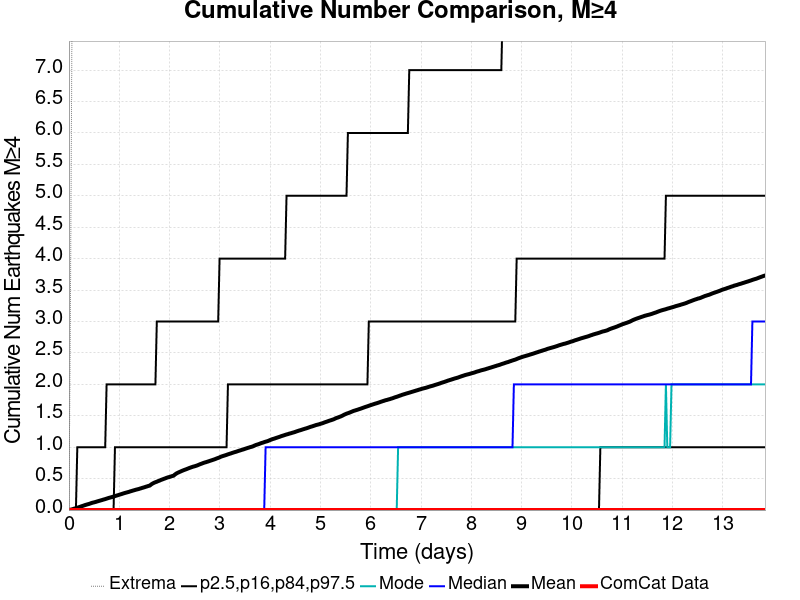

The data file committed next to this chart (first rows):
Time (days), ComCat Data, Simulation Mean, Simulation Median, Simulation Mode, Simulation Minimum, Simulation Maximum, 2.5 %-ile, 16 %-ile, 84 %-ile, 97.5 %-ile
0.0, 0.0, 0.0, 0.0, 0.0, 0.0, 0.0, 0.0, 0.0, 0.0, 0.0
0.02774, 0.0, 0.0056, 0.0, 0.0, 0.0, 3.0, 0.0, 0.0, 0.0, 0.0
0.05547, 0.0, 0.0099, 0.0, 0.0, 0.0, 7.0, 0.0, 0.0, 0.0, 0.0
0.08321, 0.0, 0.0169, 0.0, 0.0, 0.0, 12.0, 0.0, 0.0, 0.0, 0.0
0.1109, 0.0, 0.0239, 0.0, 0.0, 0.0, 18.0, 0.0, 0.0, 0.0, 0.0
0.1387, 0.0, 0.0297, 0.0, 0.0, 0.0, 20.0, 0.0, 0.0, 0.0, 0.0
0.1664, 0.0, 0.037, 0.0, 0.0, 0.0, 28.0, 0.0, 0.0, 0.0, 1.0
0.1942, 0.0, 0.0442, 0.0, 0.0, 0.0, 29.0, 0.0, 0.0, 0.0, 1.0
0.2219, 0.0, 0.0518, 0.0, 0.0, 0.0, 29.0, 0.0, 0.0, 0.0, 1.0
0.2496, 0.0, 0.0603, 0.0, 0.0, 0.0, 30.0, 0.0, 0.0, 0.0, 1.0
0.2774, 0.0, 0.0671, 0.0, 0.0, 0.0, 31.0, 0.0, 0.0, 0.0, 1.0
0.3051, 0.0, 0.0751, 0.0, 0.0, 0.0, 32.0, 0.0, 0.0, 0.0, 1.0
0.3328, 0.0, 0.0825, 0.0, 0.0, 0.0, 34.0, 0.0, 0.0, 0.0, 1.0
0.3606, 0.0, 0.089, 0.0, 0.0, 0.0, 35.0, 0.0, 0.0, 0.0, 1.0
0.3883, 0.0, 0.0952, 0.0, 0.0, 0.0, 38.0, 0.0, 0.0, 0.0, 1.0
0.4161, 0.0, 0.1024, 0.0, 0.0, 0.0, 39.0, 0.0, 0.0, 0.0, 1.0
0.4438, 0.0, 0.1102, 0.0, 0.0, 0.0, 39.0, 0.0, 0.0, 0.0, 1.0
0.4715, 0.0, 0.1174, 0.0, 0.0, 0.0, 40.0, 0.0, 0.0, 0.0, 1.0
0.4993, 0.0, 0.1225, 0.0, 0.0, 0.0, 40.0, 0.0, 0.0, 0.0, 1.0
0.527, 0.0, 0.1284, 0.0, 0.0, 0.0, 41.0, 0.0, 0.0, 0.0, 1.0
0.5547, 0.0, 0.1354, 0.0, 0.0, 0.0, 41.0, 0.0, 0.0, 0.0, 1.0
0.5825, 0.0, 0.1421, 0.0, 0.0, 0.0, 42.0, 0.0, 0.0, 0.0, 1.0
0.6102, 0.0, 0.1485, 0.0, 0.0, 0.0, 43.0, 0.0, 0.0, 0.0, 1.0
0.6379, 0.0, 0.1547, 0.0, 0.0, 0.0, 43.0, 0.0, 0.0, 0.0, 1.0
0.6657, 0.0, 0.1616, 0.0, 0.0, 0.0, 43.0, 0.0, 0.0, 0.0, 1.0
0.6934, 0.0, 0.1682, 0.0, 0.0, 0.0, 43.0, 0.0, 0.0, 0.0, 1.0
0.7212, 0.0, 0.1746, 0.0, 0.0, 0.0, 44.0, 0.0, 0.0, 0.0, 1.0
0.7489, 0.0, 0.1816, 0.0, 0.0, 0.0, 44.0, 0.0, 0.0, 0.0, 2.0
0.7766, 0.0, 0.1892, 0.0, 0.0, 0.0, 44.0, 0.0, 0.0, 0.0, 2.0
0.8044, 0.0, 0.1959, 0.0, 0.0, 0.0, 45.0, 0.0, 0.0, 0.0, 2.0
0.8321, 0.0, 0.2018, 0.0, 0.0, 0.0, 46.0, 0.0, 0.0, 0.0, 2.0
0.8598, 0.0, 0.2082, 0.0, 0.0, 0.0, 46.0, 0.0, 0.0, 0.0, 2.0
0.8876, 0.0, 0.214, 0.0, 0.0, 0.0, 46.0, 0.0, 0.0, 0.0, 2.0
0.9153, 0.0, 0.2221, 0.0, 0.0, 0.0, 46.0, 0.0, 0.0, 1.0, 2.0
0.9431, 0.0, 0.2293, 0.0, 0.0, 0.0, 47.0, 0.0, 0.0, 1.0, 2.0
0.9708, 0.0, 0.2356, 0.0, 0.0, 0.0, 47.0, 0.0, 0.0, 1.0, 2.0
0.9985, 0.0, 0.2433, 0.0, 0.0, 0.0, 48.0, 0.0, 0.0, 1.0, 2.0
1.026, 0.0, 0.2503, 0.0, 0.0, 0.0, 48.0, 0.0, 0.0, 1.0, 2.0
1.054, 0.0, 0.2569, 0.0, 0.0, 0.0, 50.0, 0.0, 0.0, 1.0, 2.0
1.082, 0.0, 0.2644, 0.0, 0.0, 0.0, 50.0, 0.0, 0.0, 1.0, 2.0
1.109, 0.0, 0.2713, 0.0, 0.0, 0.0, 50.0, 0.0, 0.0, 1.0, 2.0
1.137, 0.0, 0.2774, 0.0, 0.0, 0.0, 50.0, 0.0, 0.0, 1.0, 2.0
1.165, 0.0, 0.2835, 0.0, 0.0, 0.0, 50.0, 0.0, 0.0, 1.0, 2.0
1.193, 0.0, 0.2897, 0.0, 0.0, 0.0, 50.0, 0.0, 0.0, 1.0, 2.0
1.22, 0.0, 0.2975, 0.0, 0.0, 0.0, 50.0, 0.0, 0.0, 1.0, 2.0
1.248, 0.0, 0.3037, 0.0, 0.0, 0.0, 50.0, 0.0, 0.0, 1.0, 2.0
1.276, 0.0, 0.3108, 0.0, 0.0, 0.0, 50.0, 0.0, 0.0, 1.0, 2.0
1.304, 0.0, 0.3171, 0.0, 0.0, 0.0, 50.0, 0.0, 0.0, 1.0, 2.0
1.331, 0.0, 0.3236, 0.0, 0.0, 0.0, 50.0, 0.0, 0.0, 1.0, 2.0
1.359, 0.0, 0.3294, 0.0, 0.0, 0.0, 50.0, 0.0, 0.0, 1.0, 2.0
1.387, 0.0, 0.3349, 0.0, 0.0, 0.0, 50.0, 0.0, 0.0, 1.0, 2.0
1.415, 0.0, 0.3419, 0.0, 0.0, 0.0, 50.0, 0.0, 0.0, 1.0, 2.0
1.442, 0.0, 0.3488, 0.0, 0.0, 0.0, 51.0, 0.0, 0.0, 1.0, 2.0
1.47, 0.0, 0.3559, 0.0, 0.0, 0.0, 51.0, 0.0, 0.0, 1.0, 2.0
1.498, 0.0, 0.362, 0.0, 0.0, 0.0, 51.0, 0.0, 0.0, 1.0, 2.0
1.526, 0.0, 0.3695, 0.0, 0.0, 0.0, 51.0, 0.0, 0.0, 1.0, 2.0
1.553, 0.0, 0.3767, 0.0, 0.0, 0.0, 52.0, 0.0, 0.0, 1.0, 2.0
1.581, 0.0, 0.3841, 0.0, 0.0, 0.0, 52.0, 0.0, 0.0, 1.0, 2.0
1.609, 0.0, 0.3901, 0.0, 0.0, 0.0, 52.0, 0.0, 0.0, 1.0, 2.0
1.636, 0.0, 0.4083, 0.0, 0.0, 0.0, 119.0, 0.0, 0.0, 1.0, 2.0
... 440 more rows
